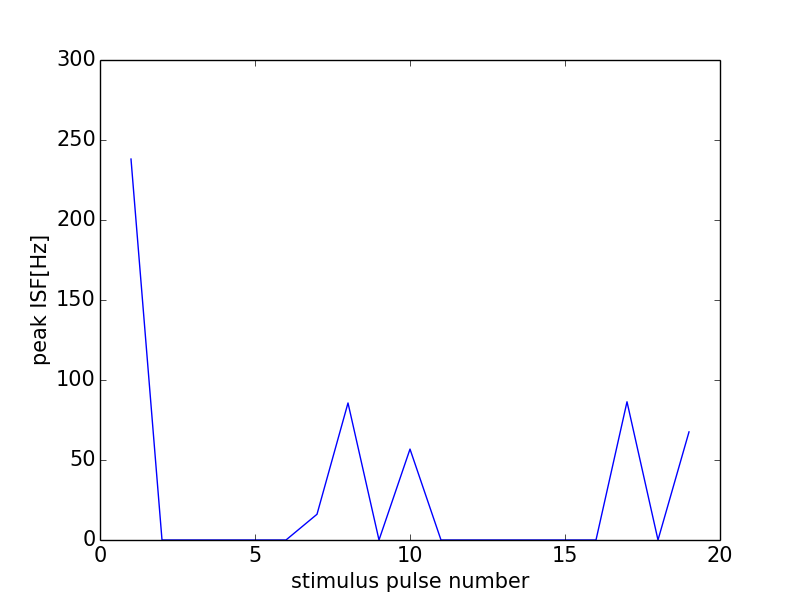

Source data for this figure (header and first rows):
0, 0.0
0, 0
1, 238.1
2, 0
3, 0
4, 0
5, 0
6, 0
7, 16.08
8, 85.65
9, 0
10, 56.82
11, 0
12, 0
13, 0
14, 0
15, 0
16, 0
17, 86.39
18, 0
19, 67.57
20, 0
